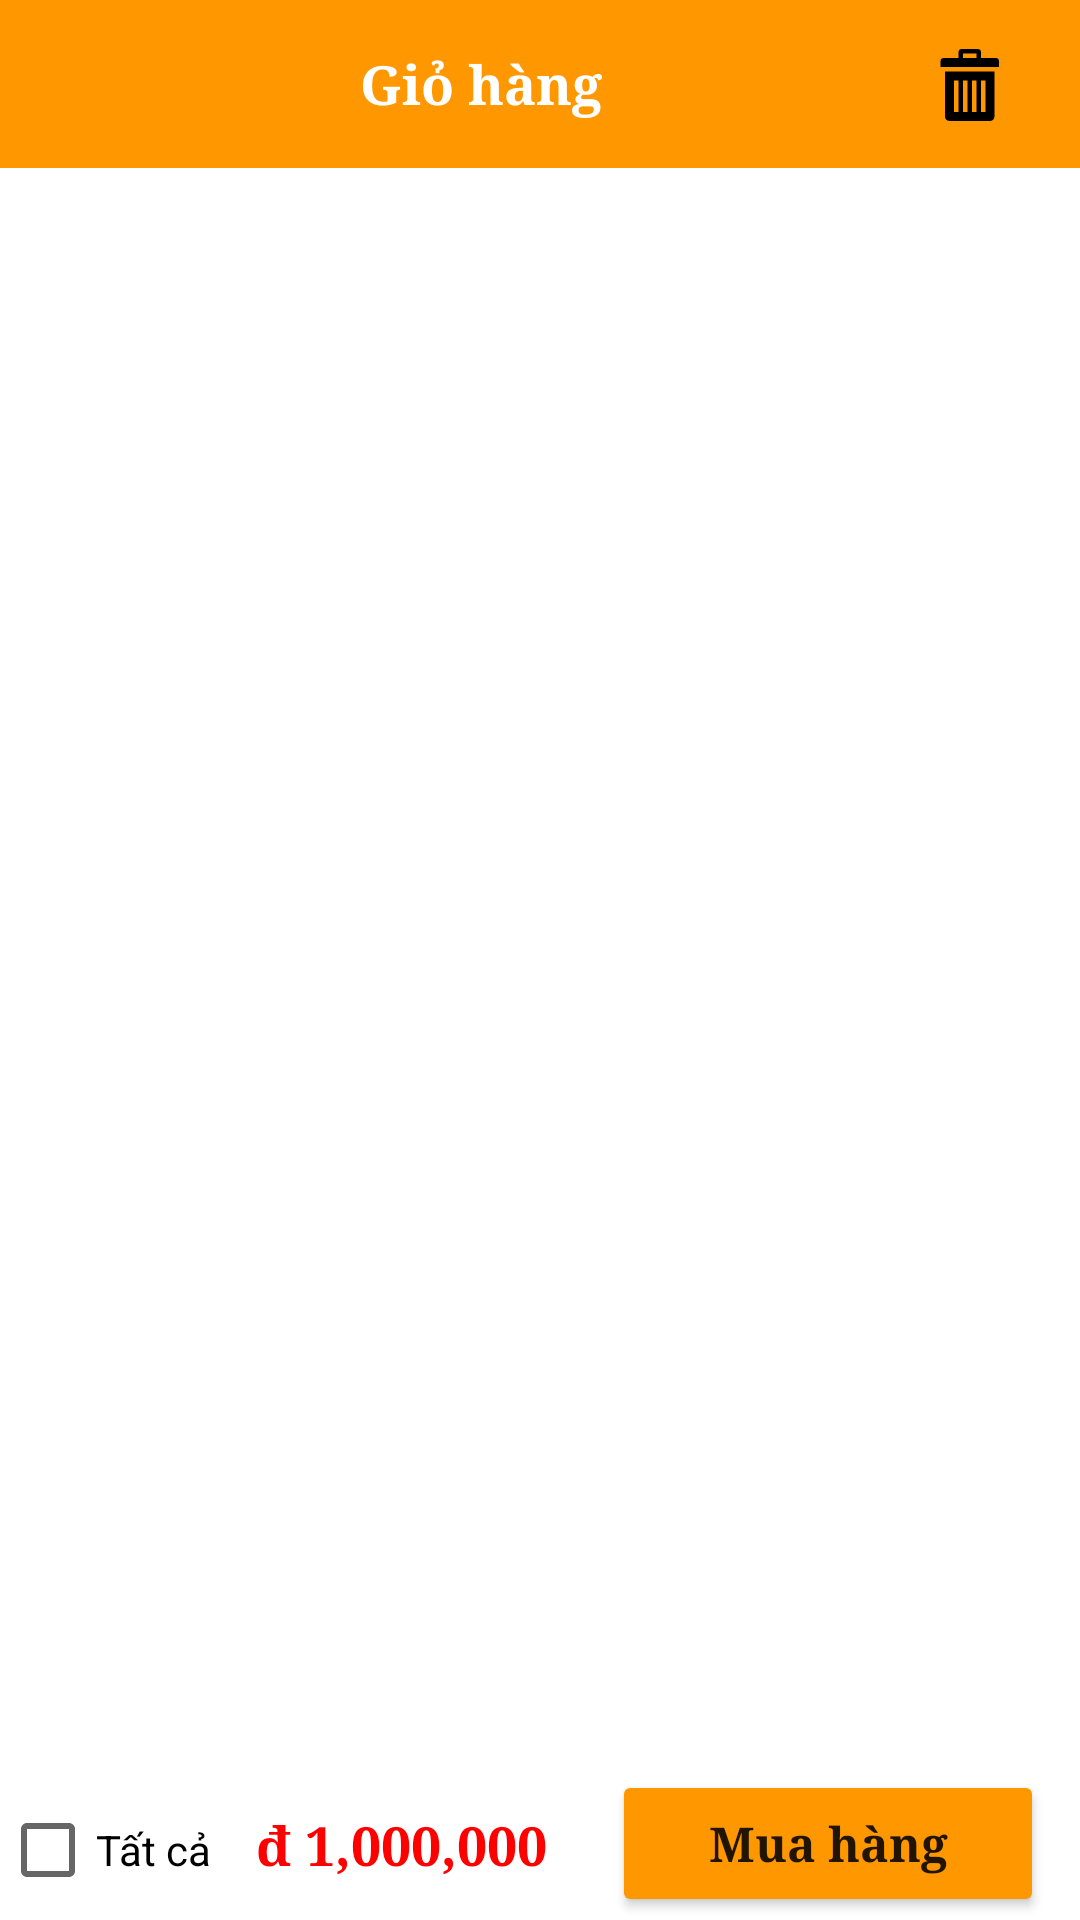

The Android layout XML behind this screen, and the referenced resources:
<!-- AndroidManifest.xml: application theme Theme.OfficeOrder -->
<!-- res/layout/fragment_cart.xml -->
<?xml version="1.0" encoding="utf-8"?>
<androidx.constraintlayout.widget.ConstraintLayout xmlns:android="http://schemas.android.com/apk/res/android"
    xmlns:app="http://schemas.android.com/apk/res-auto"
    xmlns:tools="http://schemas.android.com/tools"
    android:layout_width="match_parent"
    android:layout_height="match_parent"
    android:background="#FFFFFF">

    <androidx.constraintlayout.widget.ConstraintLayout
        android:id="@+id/constraintLayout8"
        android:layout_width="match_parent"
        android:layout_height="wrap_content"
        app:layout_constraintStart_toStartOf="parent"
        app:layout_constraintTop_toTopOf="parent">

        <androidx.appcompat.widget.Toolbar
            android:id="@+id/toolbar"
            android:background="#FF9800"
            android:layout_width="match_parent"
            android:layout_height="wrap_content"
            app:layout_constraintStart_toEndOf="parent"
            app:layout_constraintTop_toTopOf="parent">

            <androidx.constraintlayout.widget.ConstraintLayout
                android:layout_width="match_parent"
                android:layout_height="wrap_content"
                android:layout_marginEnd="10sp"
                tools:layout_editor_absoluteX="16dp"
                tools:layout_editor_absoluteY="8dp">


                <ImageButton

                    android:id="@+id/deleteButton"
                    android:layout_width="wrap_content"
                    android:layout_height="wrap_content"
                    android:background="@drawable/bin"
                    android:clickable="true"

                    app:layout_constraintBottom_toBottomOf="parent"
                    app:layout_constraintEnd_toEndOf="parent"
                    app:layout_constraintHorizontal_bias="0.888"
                    app:layout_constraintStart_toEndOf="@+id/textView11"
                    app:layout_constraintTop_toTopOf="parent"
                    app:layout_constraintVertical_bias="1.0" />

                <TextView
                    android:id="@+id/textView11"
                    android:layout_width="wrap_content"
                    android:layout_height="wrap_content"
                    android:text="Giỏ hàng"
                    android:textAlignment="center"
                    android:textColor="#FFFFFF"
                    android:textSize="18sp"
                    android:textStyle="bold"
                    android:typeface="serif"

                    app:layout_constraintBottom_toBottomOf="parent"
                    app:layout_constraintEnd_toEndOf="parent"
                    app:layout_constraintHorizontal_bias="0.375"
                    app:layout_constraintStart_toEndOf="@+id/backButton"
                    app:layout_constraintTop_toTopOf="parent"
                    app:layout_constraintVertical_bias="0.0" />

                <ImageButton
                    android:id="@+id/backButton"
                    android:layout_width="wrap_content"
                    android:layout_height="wrap_content"
                    android:background="@drawable/ic_baseline_arrow_back_ios_24"
                    android:clickable="true"
                    app:layout_constraintBottom_toBottomOf="parent"
                    app:layout_constraintEnd_toEndOf="parent"
                    app:layout_constraintHorizontal_bias="0.043"
                    app:layout_constraintStart_toStartOf="parent"
                    app:layout_constraintTop_toTopOf="parent" />


            </androidx.constraintlayout.widget.ConstraintLayout>


        </androidx.appcompat.widget.Toolbar>


    </androidx.constraintlayout.widget.ConstraintLayout>

    <androidx.constraintlayout.widget.ConstraintLayout
        android:id="@+id/lay4"
        android:layout_width="match_parent"
        android:layout_height="wrap_content"
        app:layout_constraintTop_toBottomOf="@+id/constraintLayout8">

        <androidx.core.widget.NestedScrollView
            android:id="@+id/scrollView3"
            android:layout_width="match_parent"
            android:layout_height="740dp"
            app:layout_constraintStart_toStartOf="parent"
            app:layout_constraintTop_toTopOf="parent">

            <LinearLayout
                android:layout_width="match_parent"
                android:layout_height="wrap_content"
                android:orientation="vertical">

                <androidx.constraintlayout.widget.ConstraintLayout
                    android:layout_width="match_parent"
                    android:layout_height="match_parent">

                    <androidx.recyclerview.widget.RecyclerView
                        android:layout_marginTop="20dp"
                        android:id="@+id/rvItemsInCart"
                        android:layout_width="match_parent"
                        android:layout_height="wrap_content"
                        app:layout_constraintBottom_toBottomOf="parent"
                        app:layout_constraintEnd_toEndOf="parent"
                        app:layout_constraintStart_toStartOf="parent" />



                </androidx.constraintlayout.widget.ConstraintLayout>

                <View
                    android:layout_width="match_parent"
                    android:layout_height="150sp"/>
            </LinearLayout>


        </androidx.core.widget.NestedScrollView>


    </androidx.constraintlayout.widget.ConstraintLayout>

    <androidx.constraintlayout.widget.ConstraintLayout
        android:id="@+id/constraintLayout"
        android:layout_width="match_parent"
        android:layout_height="wrap_content"
        app:layout_constraintBottom_toBottomOf="parent">

    <LinearLayout
        android:layout_width="match_parent"
        android:layout_height="wrap_content"
        app:layout_constraintBottom_toBottomOf="parent">

        <LinearLayout
            android:layout_width="0dp"
            android:background="#ffffff"
            android:layout_height="match_parent"
            android:orientation="horizontal"
            android:layout_weight="2">

            <CheckBox
                android:layout_width="wrap_content"
                android:layout_height="wrap_content"
                android:id="@+id/checkbox_All"
                android:text="Tất cả"/>


            <TextView
                android:id="@+id/totalprice"
                android:layout_width="wrap_content"
                android:layout_height="match_parent"
                android:gravity="center"
                android:layout_marginStart="15dp"
                android:text="đ 1,000,000"
                android:typeface="serif"
                android:textColor="#FF0000"
                android:textStyle="bold"
                android:textSize="18dp"
                />

        </LinearLayout>
        <Button
            android:id="@+id/btnSubmit"
            android:layout_width="0dp"
            android:layout_height="49dp"
            android:layout_weight="1.5"
            android:layout_marginStart="12dp"
            android:layout_marginEnd="12dp"
            android:textStyle="bold"
            android:layout_marginBottom="1dp"
            android:typeface="serif"
            android:textAllCaps="false"
            android:textSize="16dp"
            android:backgroundTint="#FF9800"
            android:text="Mua hàng" />


    </LinearLayout>

    </androidx.constraintlayout.widget.ConstraintLayout>

</androidx.constraintlayout.widget.ConstraintLayout>
<!-- resources referenced by this layout -->
<resources>
  <!-- drawable bin (drawable) -->
  <vector xmlns:android="http://schemas.android.com/apk/res/android"
      android:width="24dp"
      android:height="24dp"
      android:viewportWidth="16"
      android:viewportHeight="16">
    <path
        android:pathData="M2,5v10c0,0.55 0.45,1 1,1h9c0.55,0 1,-0.45 1,-1L13,5L2,5zM5,14L4,14L4,7h1v7zM7,14L6,14L6,7h1v7zM9,14L8,14L8,7h1v7zM11,14h-1L10,7h1v7zM13.25,2L10,2L10,0.75A0.753,0.753 0,0 0,9.25 0h-3.5A0.753,0.753 0,0 0,5 0.75L5,2L1.75,2a0.752,0.752 0,0 0,-0.75 0.75L1,4h13L14,2.75a0.752,0.752 0,0 0,-0.75 -0.75zM9,2L6,2v-0.987h3L9,2z"
        android:fillColor="#000000"/>
  </vector>
  <style name="Theme.OfficeOrder" parent="Theme.MaterialComponents.DayNight.NoActionBar">
          
          <item name="colorPrimary">@color/purple_500</item>
          <item name="colorPrimaryVariant">@color/purple_700</item>
          <item name="colorOnPrimary">@color/white</item>
          
          <item name="colorSecondary">@color/teal_200</item>
          <item name="colorSecondaryVariant">@color/teal_700</item>
          <item name="colorOnSecondary">@color/black</item>
          
          <item name="android:statusBarColor">?attr/colorPrimaryVariant</item>
          
      </style>
  <color name="purple_500">#CEFF9800</color>
  <color name="purple_700">#D0FF9800</color>
  <color name="white">#FFFFFFFF</color>
  <color name="teal_200">#DAFF9800</color>
  <color name="teal_700">#FF9800</color>
  <color name="black">#000000</color>
</resources>
